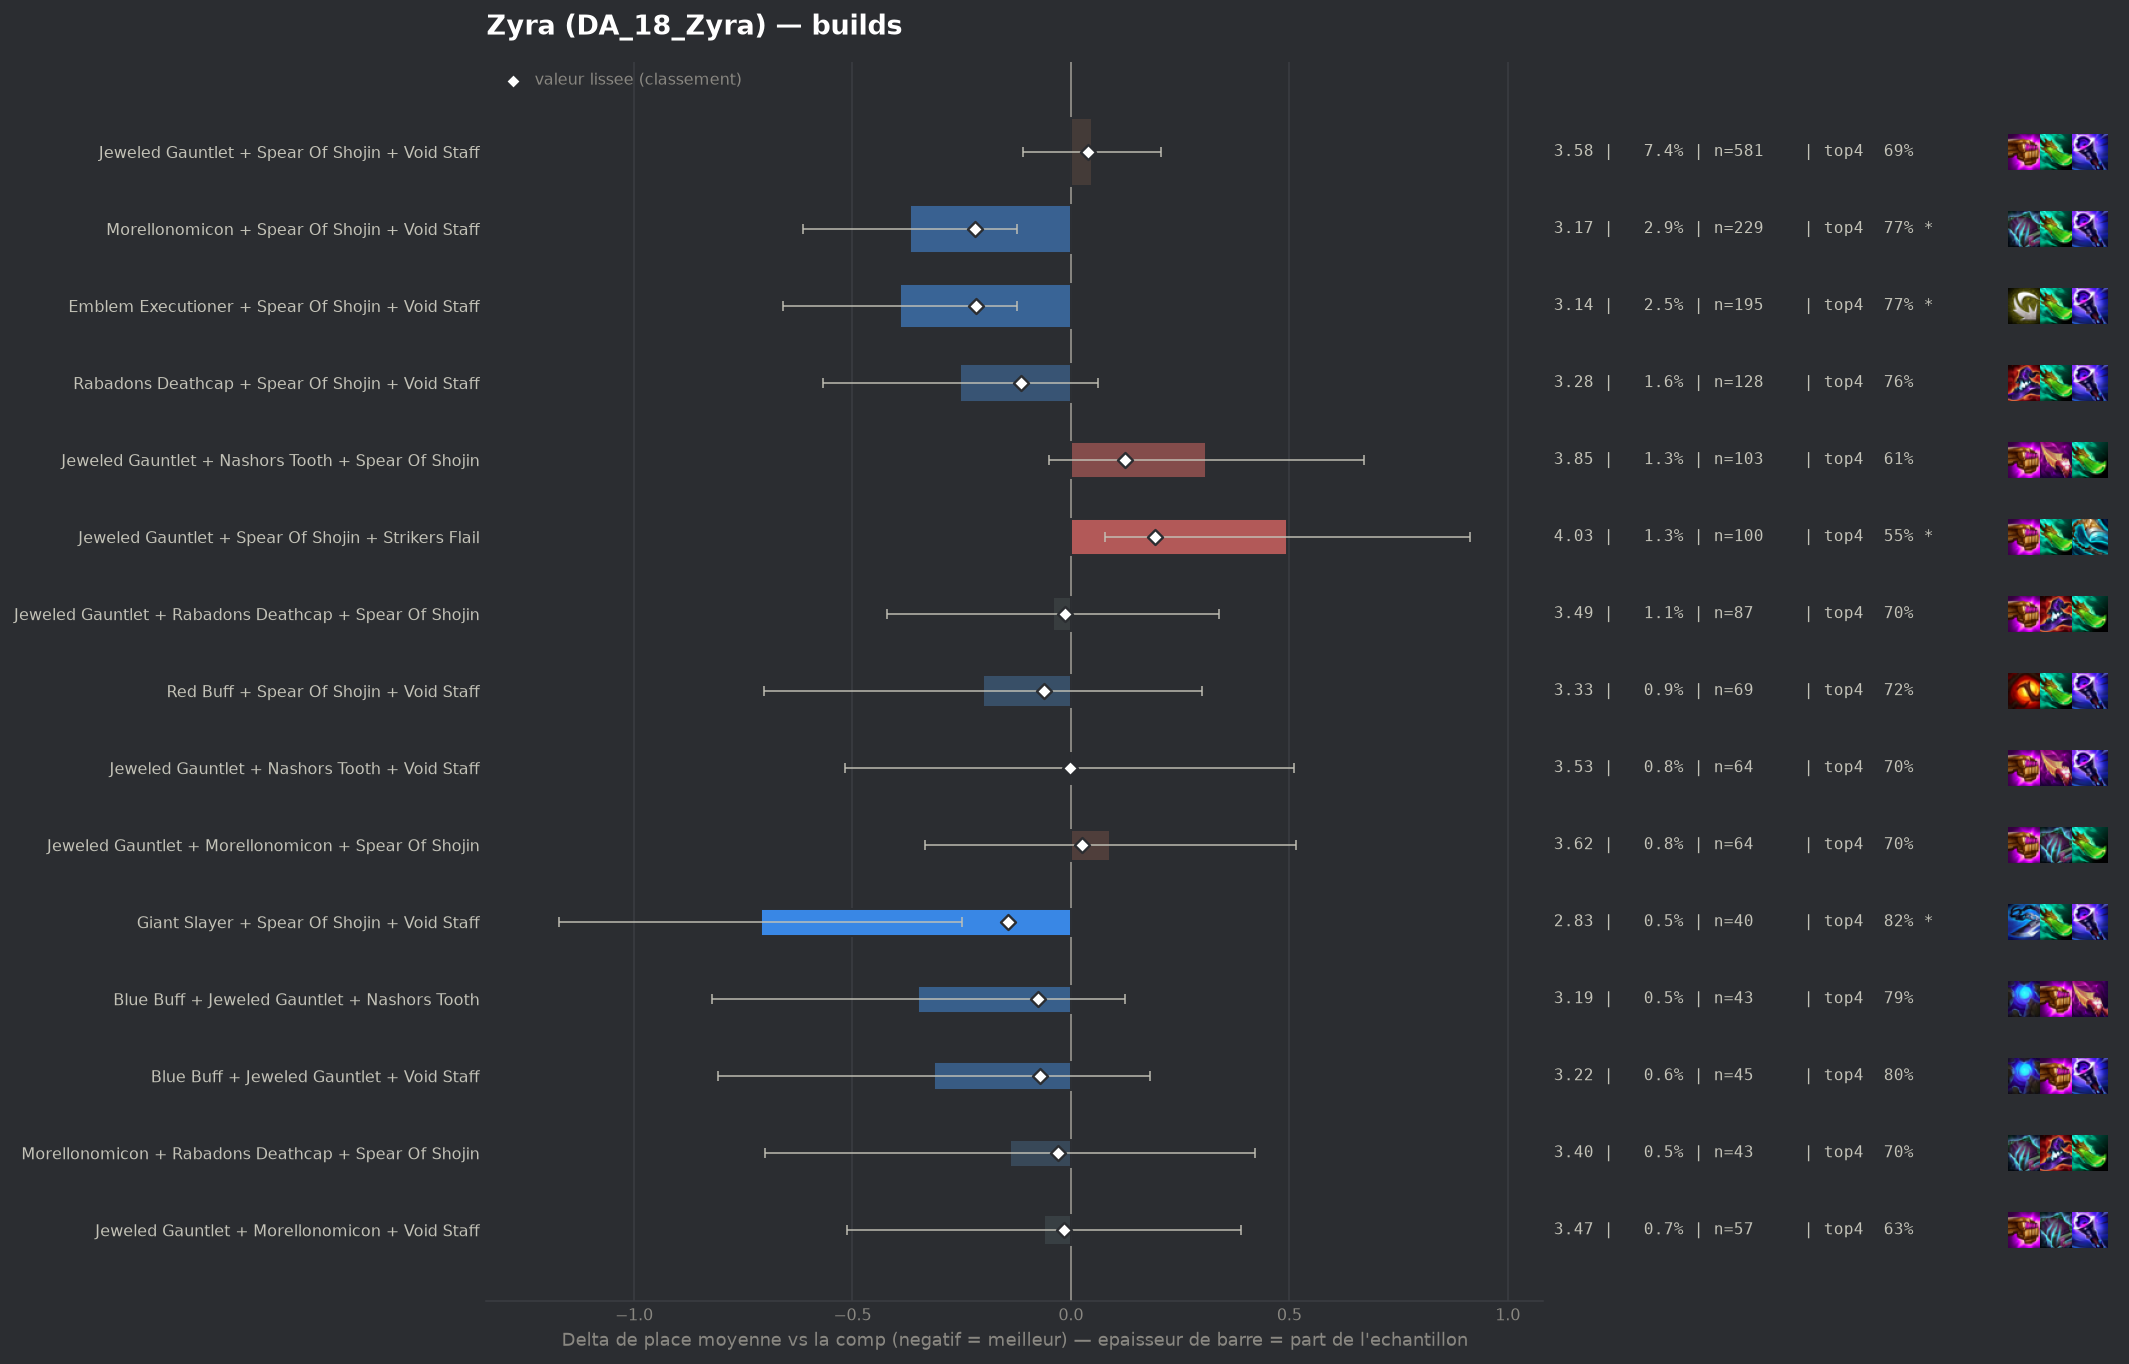

Source data for this figure (header and first rows):
group, label, n, share, avg_place, shrunk_avg, score, d_avg, d_avg_pess, impact, d_top4, win, top2, top4, sd, z, p, significant
populaire, Morellonomicon + Spear Of Shojin + Void …, 229, 0.02914, 3.166, 3.316, -0.219, -0.369, -0.124, 0.0064, 0.0746, 0.1878, 0.4585, 0.7729, 1.859, -2.96, 0.00311, True
populaire, Emblem Executioner + Spear Of Shojin + V…, 195, 0.02481, 3.144, 3.318, -0.217, -0.391, -0.123, 0.0054, 0.0709, 0.2308, 0.441, 0.7692, 1.886, -2.86, 0.00425, True
pepite, Giant Slayer + Spear Of Shojin + Void St…, 40, 0.00509, 2.825, 3.391, -0.144, -0.71, -0.249, 0.0007, 0.1267, 0.175, 0.525, 0.825, 1.481, -3.02, 0.00255, True
populaire, Rabadons Deathcap + Spear Of Shojin + Vo…, 128, 0.01629, 3.281, 3.421, -0.114, -0.254, 0.0, 0.0019, 0.0595, 0.2344, 0.3828, 0.7578, 1.798, -1.58, 0.114, False
pepite, Blue Buff + Jeweled Gauntlet + Nashors T…, 43, 0.005471, 3.186, 3.46, -0.075, -0.349, 0.0, 0.0004, 0.0924, 0.1395, 0.3721, 0.7907, 1.574, -1.45, 0.1479, False
pepite, Blue Buff + Jeweled Gauntlet + Void Staf…, 45, 0.005726, 3.222, 3.465, -0.07, -0.313, 0.0, 0.0004, 0.1017, 0.1556, 0.4, 0.8, 1.685, -1.24, 0.2151, False
populaire, Red Buff + Spear Of Shojin + Void Staff, 69, 0.00878, 3.333, 3.473, -0.061, -0.201, 0.0, 0.0005, 0.0263, 0.2319, 0.4203, 0.7246, 2.117, -0.79, 0.431, False
pepite, Morellonomicon + Rabadons Deathcap + Spe…, 43, 0.005471, 3.395, 3.505, -0.03, -0.139, 0.0, 0.0002, -0.0006, 0.1395, 0.4651, 0.6977, 1.869, -0.49, 0.6257, False
pepite, Jeweled Gauntlet + Morellonomicon + Void…, 57, 0.007253, 3.474, 3.519, -0.016, -0.061, 0.0, 0.0001, -0.0667, 0.1404, 0.3333, 0.6316, 1.728, -0.27, 0.7904, False
populaire, Jeweled Gauntlet + Rabadons Deathcap + S…, 87, 0.01107, 3.494, 3.52, -0.014, -0.041, 0.0, 0.0002, 0.0028, 0.1724, 0.3103, 0.7011, 1.793, -0.21, 0.834, False
populaire, Jeweled Gauntlet + Nashors Tooth + Void …, 64, 0.008144, 3.531, 3.534, -0.001, -0.004, 0.0, 0.0, 0.0048, 0.2344, 0.3438, 0.7031, 2.091, -0.01, 0.9892, False
, Hextech Gunblade + Spear Of Shojin + Voi…, 52, 0.006617, 3.538, 3.536, 0.001, 0.004, 0.0, -0.0, -0.006, 0.0962, 0.3846, 0.6923, 1.759, 0.01, 0.9881, False
, Archangels Staff + Jeweled Gauntlet + Sp…, 53, 0.006744, 3.604, 3.552, 0.017, 0.069, 0.0, -0.0001, 0.0187, 0.1509, 0.3208, 0.717, 1.994, 0.25, 0.8018, False
populaire, Jeweled Gauntlet + Morellonomicon + Spea…, 64, 0.008144, 3.625, 3.561, 0.026, 0.09, 0.0, -0.0002, 0.0048, 0.125, 0.2969, 0.7031, 1.728, 0.42, 0.6777, False
populaire, Jeweled Gauntlet + Spear Of Shojin + Voi…, 581, 0.07393, 3.583, 3.573, 0.038, 0.049, 0.0, -0.0028, -0.0047, 0.1463, 0.3408, 0.6936, 1.879, 0.6, 0.5475, False
, Giant Slayer + Jeweled Gauntlet + Spear …, 58, 0.00738, 3.776, 3.6, 0.065, 0.241, 0.0, -0.0005, -0.0776, 0.069, 0.3276, 0.6207, 1.772, 1.03, 0.3022, False
, Archangels Staff + Spear Of Shojin + Voi…, 42, 0.005344, 3.857, 3.603, 0.068, 0.322, 0.0, -0.0004, -0.0078, 0.0476, 0.3095, 0.6905, 1.846, 1.13, 0.2592, False
, Hextech Gunblade + Jeweled Gauntlet + Sp…, 47, 0.00598, 3.957, 3.632, 0.097, 0.423, 0.0, -0.0006, -0.1026, 0.0851, 0.2766, 0.5957, 1.924, 1.5, 0.1331, False
, Guinsoos Rageblade + Jeweled Gauntlet + …, 41, 0.005217, 4.024, 3.636, 0.101, 0.49, 0.007, -0.0005, -0.0642, 0.0488, 0.1463, 0.6341, 1.569, 1.99, 0.04661, False
populaire, Jeweled Gauntlet + Nashors Tooth + Spear…, 103, 0.01311, 3.845, 3.657, 0.123, 0.31, 0.0, -0.0016, -0.0867, 0.1165, 0.2621, 0.6117, 1.858, 1.68, 0.09278, False
, Emblem Executioner + Rabadons Deathcap +…, 45, 0.005726, 4.222, 3.688, 0.153, 0.687, 0.014, -0.0009, -0.1428, 0.1778, 0.2889, 0.5556, 2.299, 2.0, 0.04528, False
, Jeweled Gauntlet + Red Buff + Spear Of S…, 58, 0.00738, 4.155, 3.702, 0.167, 0.62, 0.109, -0.0012, -0.1638, 0.0862, 0.2759, 0.5345, 1.981, 2.38, 0.01747, True
populaire, Jeweled Gauntlet + Spear Of Shojin + Str…, 100, 0.01272, 4.03, 3.727, 0.193, 0.495, 0.077, -0.0025, -0.1483, 0.12, 0.32, 0.55, 2.123, 2.32, 0.02034, True
